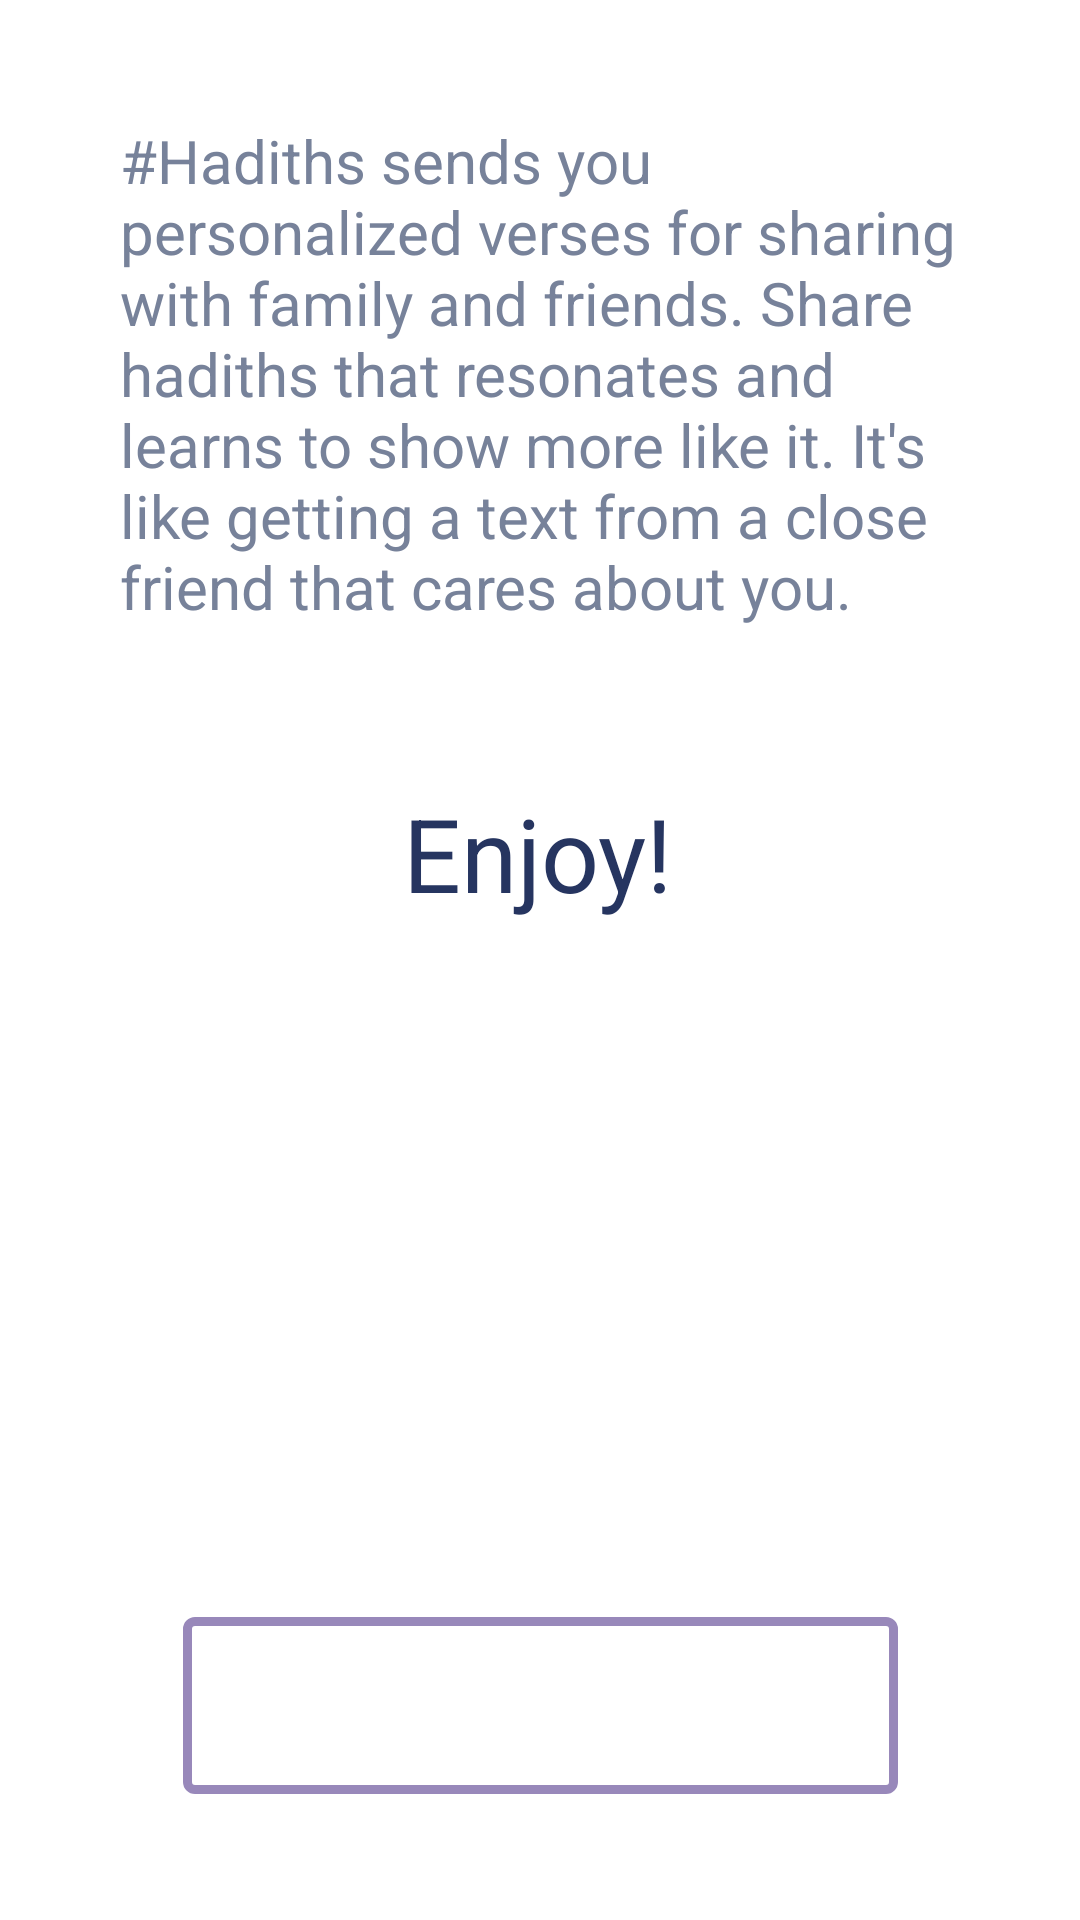

Produce the Android XML layout that renders to this screen, including the resource entries it uses.
<!-- AndroidManifest.xml: application theme Theme.Hadith -->
<!-- res/layout/unboard_summary.xml -->
<?xml version="1.0" encoding="utf-8"?>
<androidx.coordinatorlayout.widget.CoordinatorLayout xmlns:android="http://schemas.android.com/apk/res/android"
    xmlns:app="http://schemas.android.com/apk/res-auto"
    xmlns:tools="http://schemas.android.com/tools"
    android:orientation="vertical"
    android:fitsSystemWindows="true"
    android:layout_width="match_parent"
    android:layout_height="match_parent">

    <androidx.constraintlayout.widget.ConstraintLayout
        android:id="@+id/constraintLayout"
        android:layout_width="match_parent"
        android:layout_height="match_parent"
        android:background="@drawable/unboard">

        <com.google.android.material.textview.MaterialTextView
            android:id="@+id/summary"
            android:layout_width="wrap_content"
            android:layout_height="wrap_content"
            android:padding="40dp"
            android:text="#Hadiths sends you personalized verses for sharing with family and friends.
Share hadiths that resonates and learns to show more like it. It's like getting a text from a close friend that cares about you."
            android:textAppearance="@style/TextAppearance.AppCompat.Subhead"
            android:textColor="#77829A"
            android:textSize="20sp"
            app:layout_constraintEnd_toEndOf="parent"
            app:layout_constraintHorizontal_bias="0.5"
            app:layout_constraintStart_toStartOf="parent"
            app:layout_constraintTop_toTopOf="parent" />


        <com.google.android.material.textview.MaterialTextView
            android:layout_width="wrap_content"
            android:layout_height="wrap_content"
            android:text="Enjoy!"
            android:textAppearance="@style/TextAppearance.AppCompat.Display1"
            android:textColor="#263560"
            app:layout_constraintBottom_toTopOf="@+id/continueBT"
            app:layout_constraintEnd_toEndOf="parent"
            app:layout_constraintHorizontal_bias="0.498"
            app:layout_constraintStart_toStartOf="parent"
            app:layout_constraintTop_toBottomOf="@id/summary"
            app:layout_constraintVertical_bias="0.053" />

        <com.google.android.material.button.MaterialButton
            android:id="@+id/continueBT"
            style="?attr/materialButtonOutlinedStyle"
            android:layout_width="wrap_content"
            android:layout_height="wrap_content"
            android:layout_marginBottom="36dp"
            android:paddingStart="80dp"
            android:paddingTop="20dp"
            android:paddingEnd="80dp"
            android:paddingBottom="20dp"
            android:text="CONTINUE"
            android:textColor="#fff"
            app:layout_constraintBottom_toBottomOf="parent"
            app:layout_constraintEnd_toEndOf="parent"
            app:layout_constraintHorizontal_bias="0.5"
            app:layout_constraintStart_toStartOf="parent"
            app:strokeColor="#9888BA"
            app:strokeWidth="3dp" />


    </androidx.constraintlayout.widget.ConstraintLayout>

</androidx.coordinatorlayout.widget.CoordinatorLayout>
<!-- resources referenced by this layout -->
<resources>
  <style name="Theme.Hadith" parent="Theme.MaterialComponents.DayNight.NoActionBar">
          
          <item name="colorPrimary">@color/purple_500</item>
          <item name="colorPrimaryVariant">@color/purple_700</item>
          <item name="colorOnPrimary">@color/white</item>
          
          <item name="colorSecondary">@color/teal_200</item>
          <item name="colorSecondaryVariant">@color/teal_700</item>
          <item name="colorOnSecondary">@color/black</item>
          
          <item name="android:statusBarColor" tools:targetApi="l">?attr/colorPrimaryVariant</item>
          
      </style>
  <!-- not gathered from this repository: default colours our renderer supplied (Android Studio template values) -->
  <color name="purple_500">#FF6200EE</color>
  <color name="purple_700">#FF3700B3</color>
  <color name="teal_200">#FF03DAC5</color>
  <color name="teal_700">#FF018786</color>
  <color name="black">#FF000000</color>
  <color name="white">#FFFFFFFF</color>
</resources>
